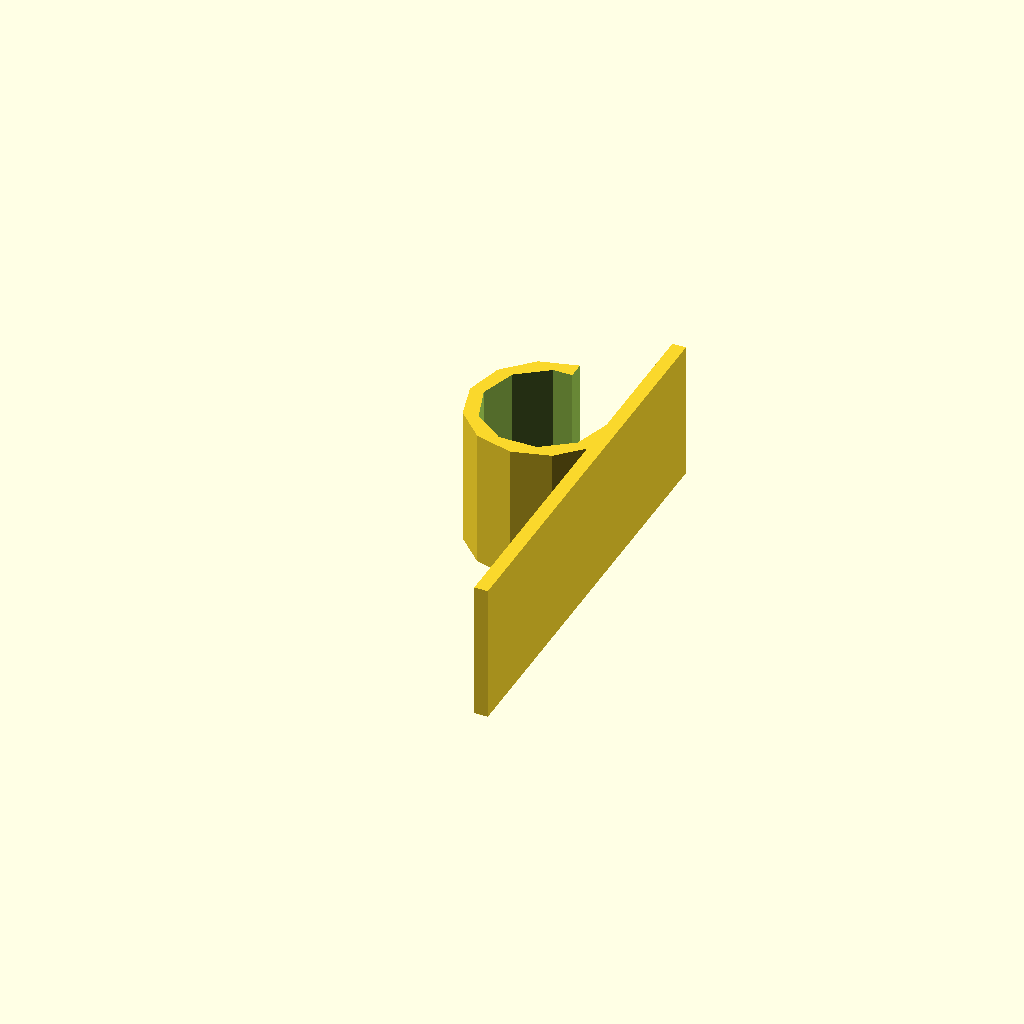
Cell 1 — every parameter at its default value.
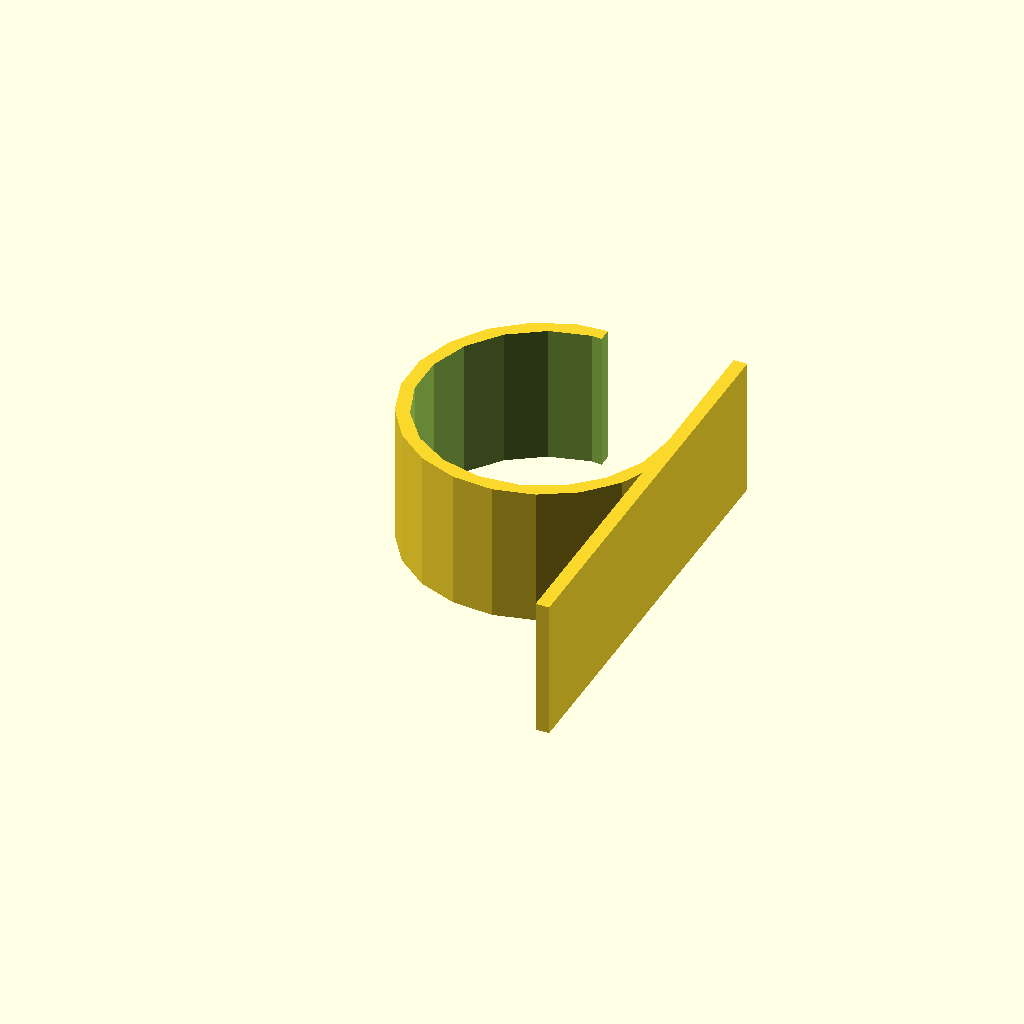
Cell 2 — diameter set to 30, the other parameters unchanged.
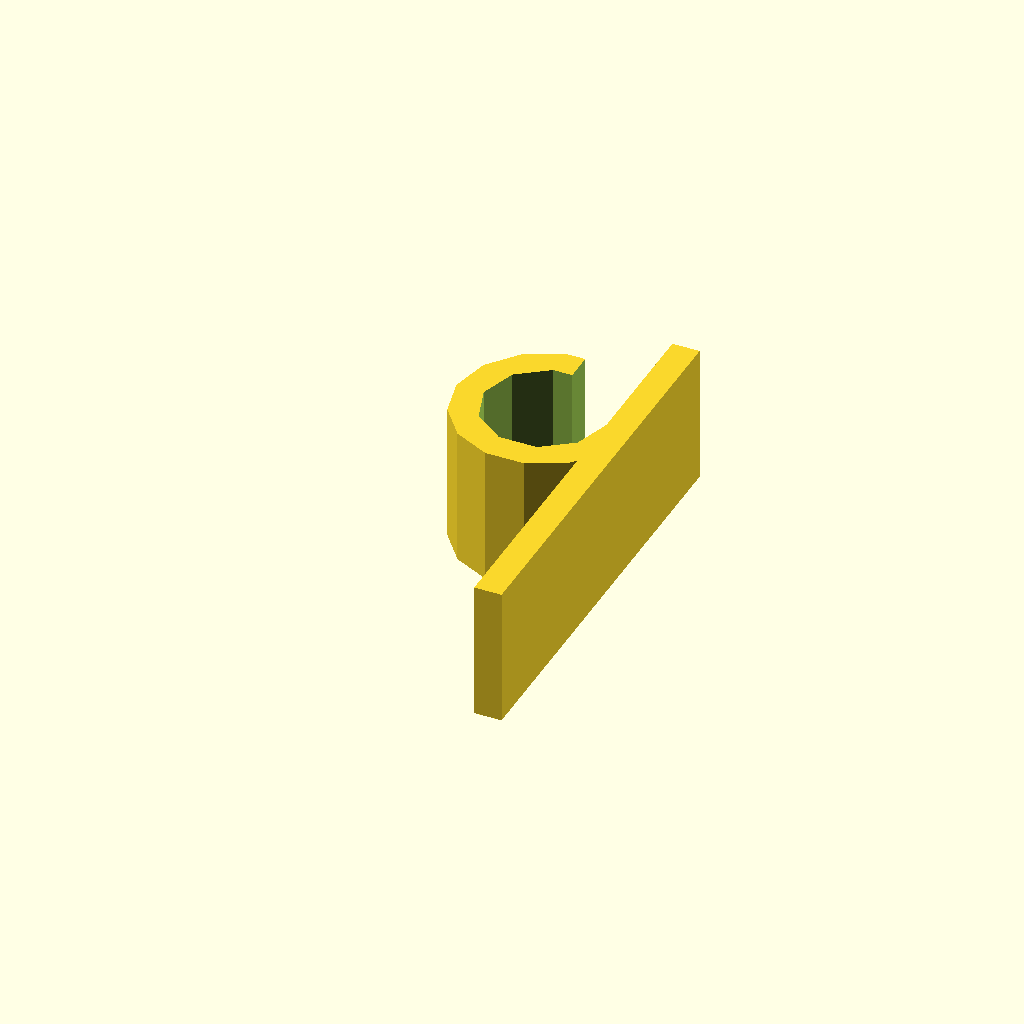
Cell 3: wall_thic = 3.34 (everything else at default).
All cells are drawn from one camera (rotation 55°, 0°, 25°, orthographic, colour scheme Cornfield), so only the parameter changes between them.
The OpenSCAD source (cable clip.scad):
$fa = .01;
$fs = $preview ? 5 : .1;

//measurements
diameter = 15;
command_width = 15+2;
command_height = 50+2;

//design parameters
wall_thic = 1.67;
screw_holes=false;
screw_diameter=4;

difference(){
		union(){
				difference(){
						cylinder(h=command_width, d=diameter+2*wall_thic, center=true);
						cylinder(h=command_width+1, d=diameter, center=true);
						translate([0, 0, -100/2]) cube(100);
				}
				translate([(diameter+wall_thic)/2,-command_height/6,0]) cube([wall_thic,command_height,command_width], center=true);
		}
		if(screw_holes){
				for(dy=[-3/6*command_height-screw_diameter/2, command_height/6+screw_diameter/2]){
						translate([0,dy,0])
								rotate([0,90,0])
								cylinder(d=screw_diameter, h=99);
				}
		}
}
Customizer parameters (derived from the source; name, type, default, range or options):
diameter: number, default 15
wall_thic: number, default 1.67
screw_holes: bool, default false
screw_diameter: number, default 4
